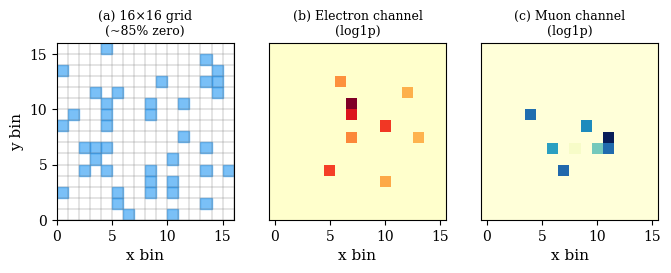

Here is the Python script that generated this plot: (Note: this script raises an exception after producing the figure.)
"""Generate KASCADE detector grid schematic + example event."""
import numpy as np
import matplotlib
matplotlib.use('Agg')
import matplotlib.pyplot as plt
from matplotlib.patches import Rectangle
from matplotlib.colors import LogNorm

plt.rcParams.update({
    'font.family': 'serif', 'font.size': 10, 'axes.labelsize': 11,
    'figure.dpi': 300,
})

def fig_detector_and_event():
    """Show detector grid layout + example sparse event."""
    fig, axes = plt.subplots(1, 3, figsize=(7, 2.5))

    # Panel A: Schematic of 16x16 binned grid
    ax = axes[0]
    ax.set_xlim(0, 16); ax.set_ylim(0, 16)
    for i in range(17):
        ax.axhline(i, color='gray', linewidth=0.3)
        ax.axvline(i, color='gray', linewidth=0.3)
    # Show some "active" stations
    np.random.seed(42)
    active = np.random.random((16, 16)) < 0.15
    for i in range(16):
        for j in range(16):
            if active[i, j]:
                ax.add_patch(Rectangle((j, i), 1, 1, color='#2196F3', alpha=0.6))
    ax.set_xlabel('x bin')
    ax.set_ylabel('y bin')
    ax.set_title('(a) 16×16 grid\n(~85% zero)', fontsize=9)
    ax.set_aspect('equal')

    # Panel B: Example electron channel
    np.random.seed(7)
    event_e = np.zeros((16, 16))
    # Simulate a shower core
    cx, cy = 8, 7
    for i in range(16):
        for j in range(16):
            r = np.sqrt((i - cy)**2 + (j - cx)**2)
            if r < 6 and np.random.random() < 0.4 * np.exp(-r/3):
                event_e[i, j] = np.random.exponential(100) * np.exp(-r/2)

    ax = axes[1]
    im = ax.imshow(np.log1p(event_e), cmap='YlOrRd', aspect='equal', origin='lower')
    ax.set_xlabel('x bin')
    ax.set_title('(b) Electron channel\n(log1p)', fontsize=9)
    ax.set_yticks([])

    # Panel C: Example muon channel (sparser)
    event_m = np.zeros((16, 16))
    for i in range(16):
        for j in range(16):
            r = np.sqrt((i - cy)**2 + (j - cx)**2)
            if r < 5 and np.random.random() < 0.15 * np.exp(-r/4):
                event_m[i, j] = np.random.exponential(30) * np.exp(-r/3)

    ax = axes[2]
    im = ax.imshow(np.log1p(event_m), cmap='YlGnBu', aspect='equal', origin='lower')
    ax.set_xlabel('x bin')
    ax.set_title('(c) Muon channel\n(log1p)', fontsize=9)
    ax.set_yticks([])

    plt.tight_layout()
    plt.savefig('paper/fig_detector.pdf', bbox_inches='tight')
    plt.savefig('paper/fig_detector.png', bbox_inches='tight')
    print("fig_detector saved")


def fig_ne_nmu_separation():
    """Show Ne-Nmu separation between particle classes."""
    np.random.seed(42)
    n_per_class = 2000
    particles = ['H', 'He', 'C', 'Si', 'Fe']
    # Approximate Ne-Nmu distributions from EDA
    ne_nmu_means = [0.97, 0.84, 0.74, 0.67, 0.62]
    ne_nmu_stds = [0.24, 0.18, 0.18, 0.20, 0.22]
    colors = ['#F44336', '#FF9800', '#4CAF50', '#2196F3', '#9C27B0']

    fig, ax = plt.subplots(figsize=(5, 3))
    for i, (name, mu, sig, col) in enumerate(zip(particles, ne_nmu_means, ne_nmu_stds, colors)):
        x = np.random.normal(mu, sig, n_per_class)
        bins = np.linspace(0, 1.6, 60)
        ax.hist(x, bins=bins, alpha=0.4, color=col, label=name, density=True)
        # KDE-like line
        from scipy.stats import gaussian_kde
        kde = gaussian_kde(x)
        xx = np.linspace(0, 1.6, 200)
        ax.plot(xx, kde(xx), color=col, linewidth=1.5)

    ax.set_xlabel(r'$\log_{10}(N_e) - \log_{10}(N_\mu)$')
    ax.set_ylabel('Density')
    ax.set_title(r'$N_e/N_\mu$ ratio separation by mass group')
    ax.legend(fontsize=8, ncol=5, loc='upper right')
    ax.set_xlim(0, 1.6)
    ax.grid(alpha=0.2)

    plt.tight_layout()
    plt.savefig('paper/fig_separation.pdf', bbox_inches='tight')
    plt.savefig('paper/fig_separation.png', bbox_inches='tight')
    print("fig_separation saved")


if __name__ == '__main__':
    fig_detector_and_event()
    fig_ne_nmu_separation()
    print("All additional figures generated.")
